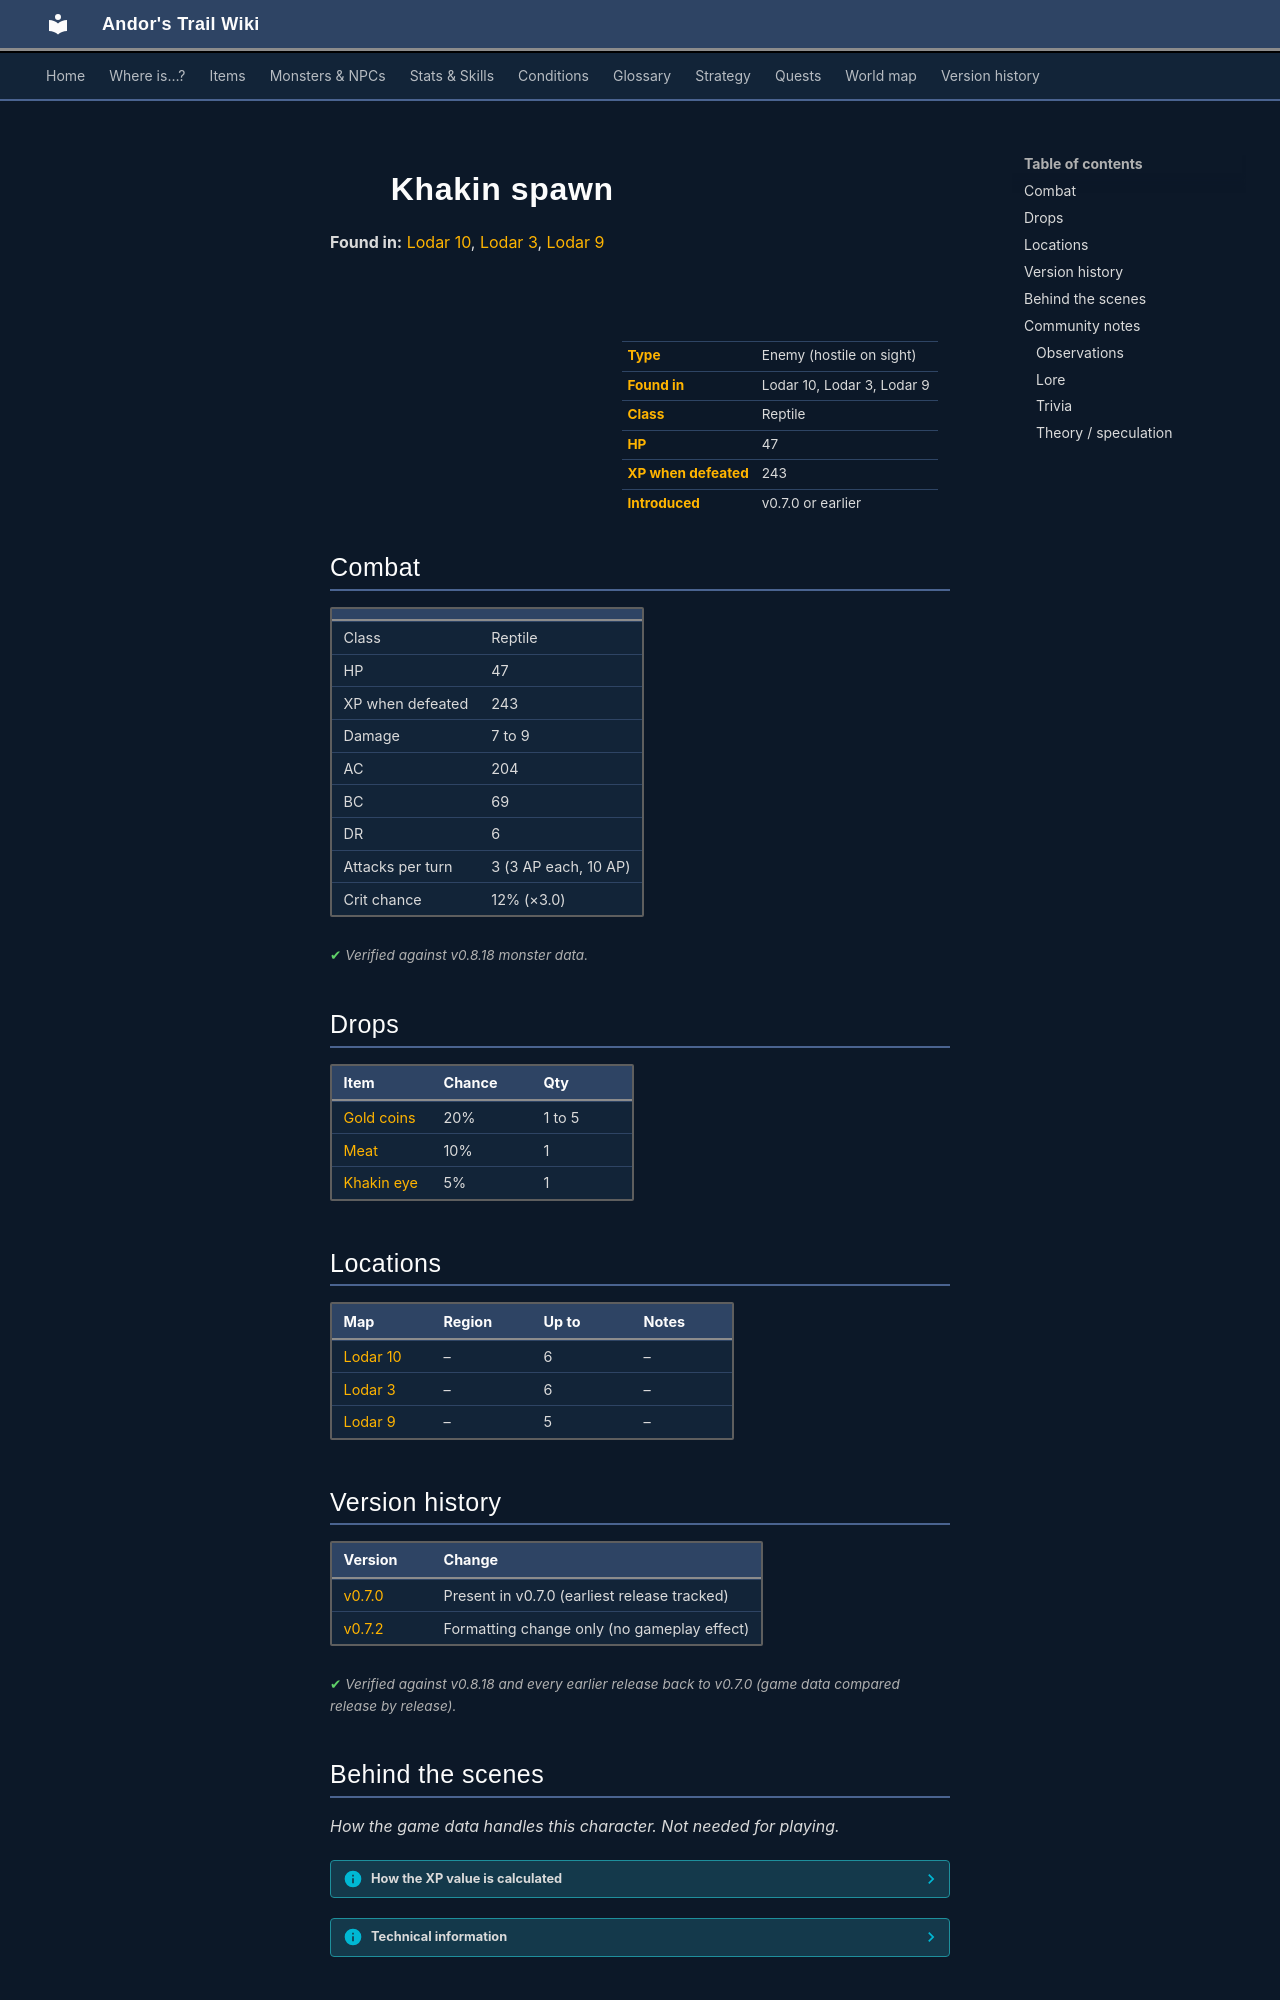

repository: asdfghjkl628/Andor-s-Trail-Wikiiii · page: monsters/khakin1/index.html · generator: mkdocs

---
description: "Khakin spawn is an enemy in Andor's Trail (reptile) with 47 HP, worth 243 XP, found in Lodar 10, Lodar 3, Lodar 9. Drops: Gold coins, Meat, Khakin eye."
---

# ![](../assets/icons/monsters/monsters_rltiles1_111.png){ .sprite } Khakin spawn

**Found in:** [Lodar 10](../maps/lodar10.md), [Lodar 3](../maps/lodar3.md), [Lodar 9](../maps/lodar9.md)

<div class="infobox" markdown>

<p class="ib-img"><img class="sprite" src="../../assets/icons/monsters/monsters_rltiles1_111.png" alt=""></p>

| | |
|---|---|
| **Type** | Enemy (hostile on sight) |
| **Found in** | Lodar 10, Lodar 3, Lodar 9 |
| **Class** | Reptile |
| **HP** | 47 |
| **XP when defeated** | 243 |
| **Introduced** | v0.7.0 or earlier |

</div>

## Combat

| | |
|---|---|
| Class | Reptile |
| HP | 47 |
| XP when defeated | 243 |
| Damage | 7 to 9 |
| AC | 204 |
| BC | 69 |
| DR | 6 |
| Attacks per turn | 3 (3 AP each, 10 AP) |
| Crit chance | 12% (×3.0) |


<p class="verified">Verified against v0.8.18 monster data.</p>

## Drops

| Item | Chance | Qty |
|---|---|---|
| [Gold coins](../items/gold.md) | 20% | 1 to 5 |
| [Meat](../items/meat.md) | 10% | 1 |
| [Khakin eye](../items/khakin.md) | 5% | 1 |

## Locations

| Map | Region | Up to | Notes |
|---|---|---|---|
| [Lodar 10](../maps/lodar10.md) | – | 6 | – |
| [Lodar 3](../maps/lodar3.md) | – | 6 | – |
| [Lodar 9](../maps/lodar9.md) | – | 5 | – |


## Version history

| Version | Change |
|---|---|
| [v0.7.0](../versions/0.7.0.md) | Present in v0.7.0 (earliest release tracked) |
| [v0.7.2](../versions/0.7.2.md) | Formatting change only (no gameplay effect) |

<p class="verified">Verified against v0.8.18 and every earlier release back to v0.7.0 (game data compared release by release).</p>


## Behind the scenes

*How the game data handles this character. Not needed for playing.*

??? info "How the XP value is calculated"

    The game computes each enemy's experience value when it loads the data (`MonsterTypeParser.java`):

    XP = ⌈(attacks per turn × attack chance × average damage × (1 + critical skill × critical multiplier) × 3 + HP × (1 + block chance) + 9 × damage resistance) × 0.7⌉

    Percentages are used as fractions (e.g. 60% = 0.6). Enemies whose attacks inflict a condition are worth 50 XP more. The More Exp skill adds a percentage on top.

??? info "Technical information"

    | | |
    |---|---|
    | Entry ID | `khakin1` |
    | Type (wiki) | Enemy |
    | Spawn group | `khakin1` |
    | Loot table | `khakin` |
    | Conversation | – |
    | Faction | – |
    | Movement | – |
    | Icon | `monsters_rltiles1:111` |
    | Defined in | `res/raw/monsterlist_v070_lodarmaze.json` |

    Raw data:

    ```json
    {
     "id": "khakin1",
     "name": "Khakin spawn",
     "iconID": "monsters_rltiles1:111",
     "maxHP": 47,
     "moveCost": 5,
     "monsterClass": "reptile",
     "attackDamage": {
      "min": 7,
      "max": 9
     },
     "spawnGroup": "khakin1",
     "droplistID": "khakin",
     "attackCost": 3,
     "attackChance": 204,
     "criticalSkill": 15,
     "criticalMultiplier": 3.0,
     "blockChance": 69,
     "damageResistance": 6
    }
    ```


## Community notes

<small>Written by players, not generated from game data. **Observations**: what players notice in-game · **Lore**: the in-world story · **Trivia**: real-world facts, references, development history · **Theory / speculation**: unconfirmed ideas; may just be unfinished content</small>

### Observations

*No notes yet. Contributions are welcome: [add a note](https://github.com/asdfghjkl628/Andor-s-Trail-Wikiiii/new/main/notes/monsters?filename=khakin1.md&value=%23%23%20Observations%0A%0A%3C%21--%20what%20players%20notice%20in-game%20--%3E%0A%0A%23%23%20Lore%0A%0A%3C%21--%20the%20in-world%20story%20--%3E%0A%0A%23%23%20Trivia%0A%0A%3C%21--%20real-world%20facts%2C%20references%2C%20development%20history%20--%3E%0A%0A%23%23%20Theory%20/%20speculation%0A%0A%3C%21--%20unconfirmed%20ideas%3B%20may%20just%20be%20unfinished%20content%20--%3E%0A).*
